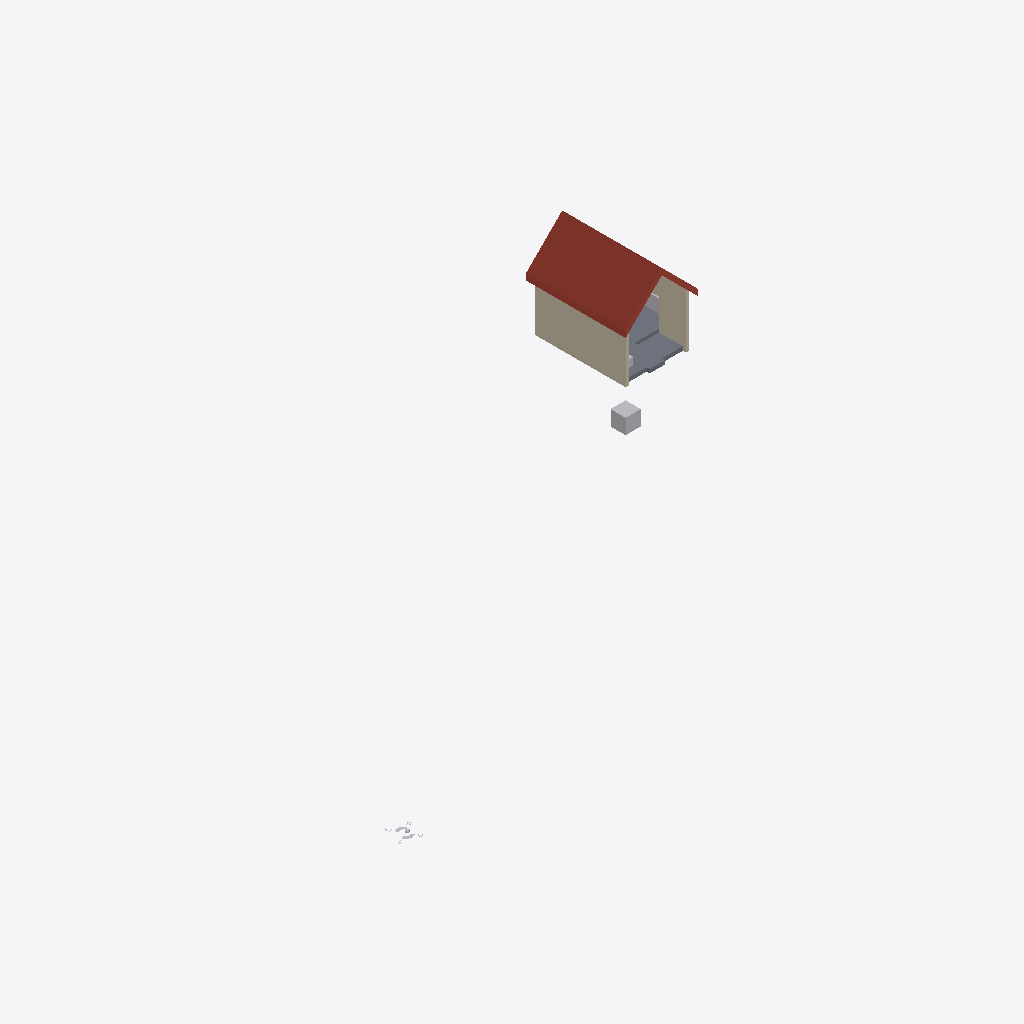
Isometric view of an IFC building model (IFC-SPF (STEP), schema IFC4, length unit millimetre), seen from the south-west, elements coloured by IFC class: 4 other elements (light grey), 3 walls (beige), 1 roof (red-brown), 1 slab (grey).
Extent 38.5 m × 24.3 m × 7.0 m (x, y, z). Storeys (1): 00 groundfloor at 0.00 m. Elements (10): 4 IfcWall, 3 IfcBuildingElementProxy, 1 IfcFurniture, 1 IfcRoof, 1 IfcSlab.

HEADER;
FILE_DESCRIPTION(('ViewDefinition [ReferenceView_V1.2]'),'2;1');
FILE_NAME('Building-Architecture.ifc','2026-06-23T11:53:44',(''),(''),'Sketchup-IFC-manager 5.6.0 / SketchUp 2026 (26.2','BIM_Tools - Sketchup_IFC_manager - 5.6.0','None');
FILE_SCHEMA(('IFC4'));
ENDSEC;
DATA;
#13=IFCPROJECT('2Ndyd$OSX7s9A04nc4lyye',#1,'ifc silly sample scene - project','Demystifying IFC with a playful scene using diverse building elements and compositions.',$,$,$,(#11),#14);
#21=IFCSITE('23sFQGRy90RxVbRHD9iSE2',#1,'environment - site','A sample scene environment, showcasing the surrounding landscape.',$,#23,$,$,.COMPLEX.,$,$,0.0,$,$);
#28=IFCSITE('1Pbuu0tu59NfhrTsztVBK1',#1,'house - site','Smoke curls from a friendly chimney, promising warmth within this idyllic hilltop house.',$,#30,$,$,.PARTIAL.,$,$,0.0,$,$);
#35=IFCBUILDING('0c$N1CTon2BB2Sp89385G8',#1,'Single-family house','The main building structure, providing shelter and space.','house',#40,$,'house - building',.ELEMENT.,$,$,$);
#45=IFCBUILDINGSTOREY('1Ano2ZUxnEIvVQ_beukl8b',#1,'00 groundfloor','The ground floor, forming the base level of the building.','buildingstorey',#47,$,$,.ELEMENT.,0.0);
#252=IFCROOF('2iPwJwpPDCSgMheXwk9cBT',#1,'house - roof','A sturdy roof, sheltering the house from the elements.','gable_roof',#254,$,'454425.1027891.979946.932084',$);
#201=IFCWALL('0OfZwWc8j9QP5uX8xPTxDH',#1,'house - outer wall - house left','A solid outer wall, forming the left side of the house.','solidwall',#208,#217,'454425.1027891.979946.932083.920032',$);
#53=IFCSLAB('3zR0BOEcLADRKln4HYporH',#1,'floor','A solid, site-cast concrete floor, providing a strong foundation.','slab on grade',#68,#80,'454425.1027891.979946.932083.920025',$);
#158=IFCWALL('1AQAupaRP1txwK1AGiN61V',#1,'house - outer wall - house right front (revised)','A solid outer wall, forming the right front side of the house.','solidwall',#167,#179,'454425.1027891.979946.932083.920023',$);
#337=IFCBUILDINGELEMENTPROXY('2F44QMqSH3TOkM$SZoqCBe',#1,'origin','The local position for coordination of aspect models.','origin',#340,#352,'454425.1027891.1032757',$);
#116=IFCFURNITURE('2e9pghUJbBqR4jTInsONQT',#1,'kitchen','The heart of the home, where meals are prepared and shared.','kitchen',#120,#132,'454425.1027891.979946.932083.920029.919427.2003222',$);
#355=IFCBUILDINGELEMENTPROXY('3Fit2Fad92zf2f6aWdJtF5',#1,'geo-reference','The reference point for transforming the local engineering coordinate system into the coordinate reference system of the underlying map.','origin',#359,#371,'454425.1032696',$);
#228=IFCWALL('0Q5LjisRjDwhFSOc_WQjlF',#1,'plumbing wall','A wall designed to house and protect plumbing systems, keeping the pipes snug and secure.','plumbingwall',#237,#249,'454425.1027891.979946.932083.2037918.920027',$);
#95013=IFCBUILDINGELEMENTPROXY('0NewCubeAAAAAAAAAAAAAA',#1,'new cube','Added in v2',$,#95003,#95012,$,$);
ENDSEC;
